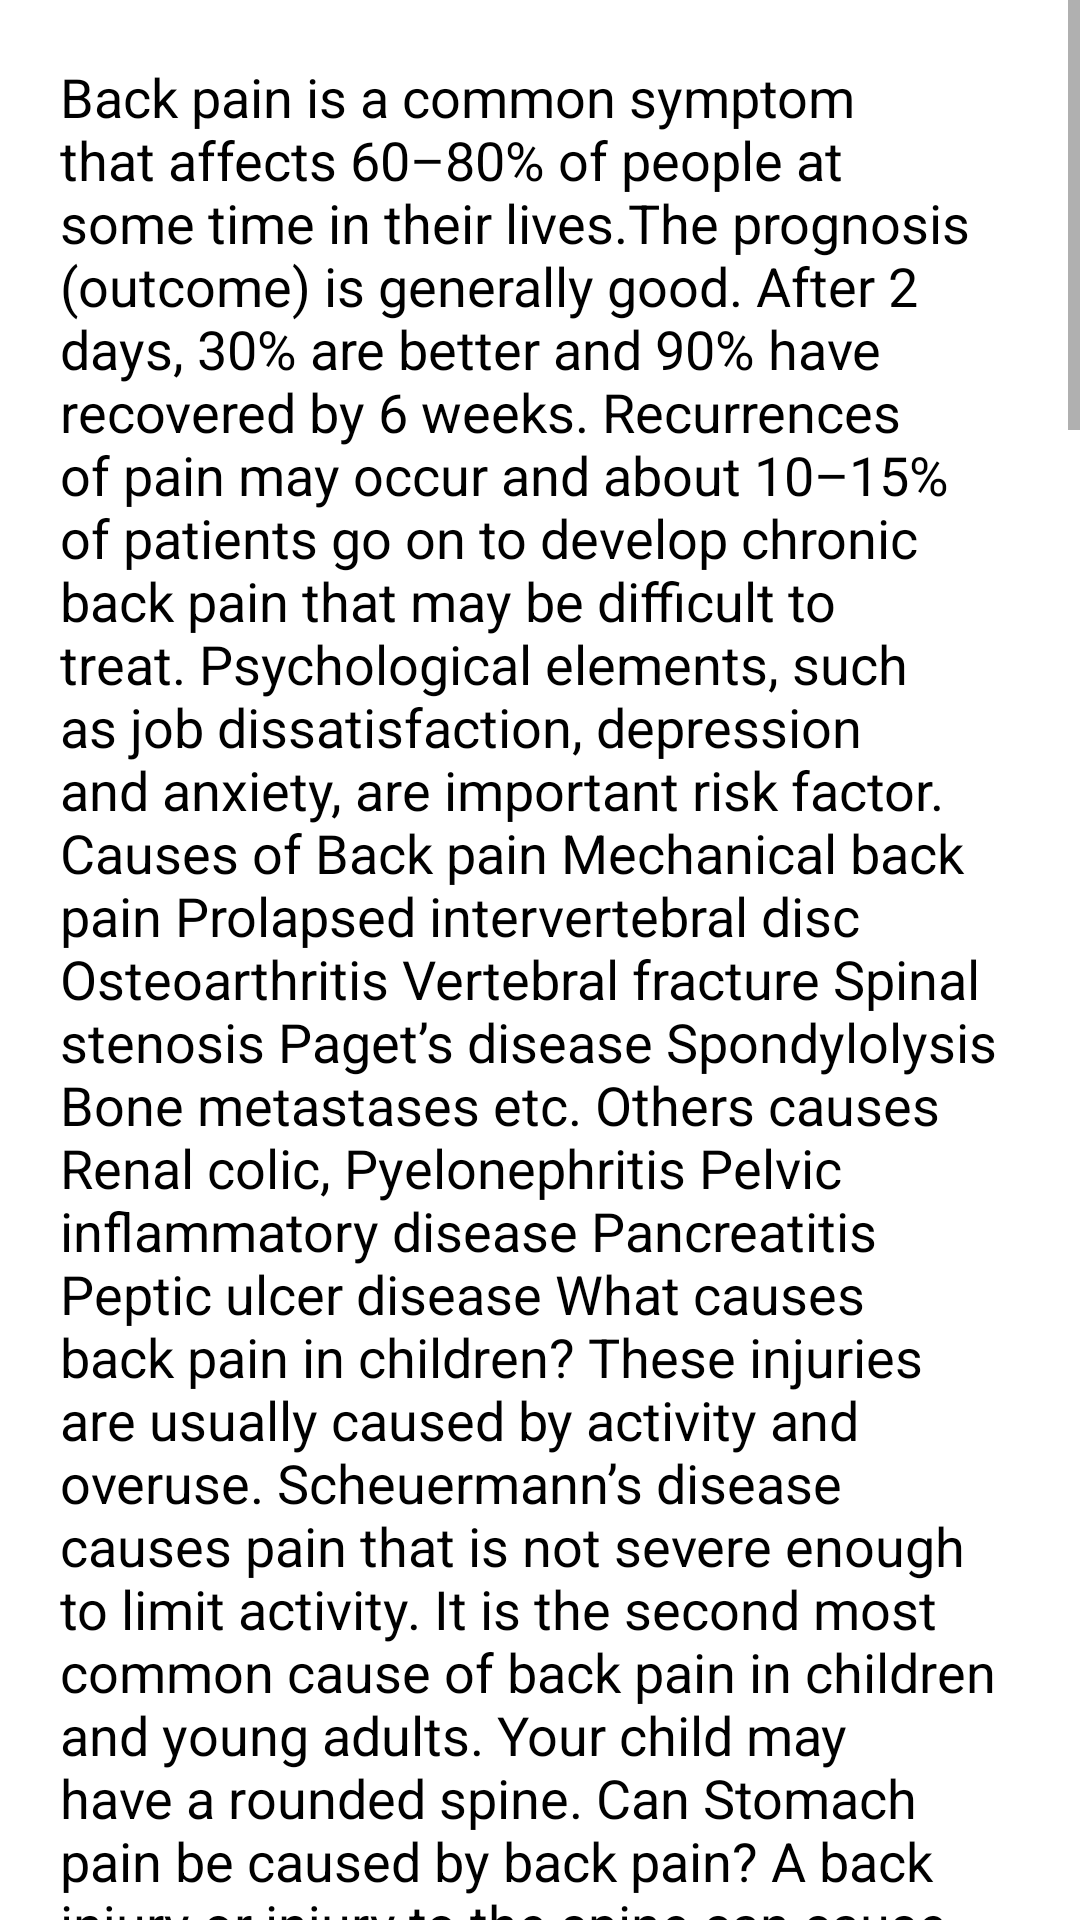

Produce the Android XML layout that renders to this screen, including the resource entries it uses.
<!-- AndroidManifest.xml: application theme Theme.MediCare -->
<!-- res/layout/activity_backpain.xml -->
<?xml version="1.0" encoding="utf-8"?>
<ScrollView xmlns:android="http://schemas.android.com/apk/res/android"
    xmlns:app="http://schemas.android.com/apk/res-auto"
    xmlns:tools="http://schemas.android.com/tools"
    android:layout_width="match_parent"
    android:layout_height="match_parent"
    tools:context=".BackpainActivity">
    <LinearLayout
        android:layout_width="match_parent"
        android:layout_height="wrap_content"
        android:orientation="vertical"
        android:padding="10dp">



        <TextView
            android:layout_margin="10dp"
            android:textSize="18sp"
            android:textStyle="normal"
            android:textColor="@color/black"
            android:text="@string/Backpain_text"
            android:layout_width="match_parent"
            android:layout_height="match_parent">
        </TextView>


    </LinearLayout>

</ScrollView>
<!-- resources referenced by this layout -->
<resources>

</resources>
